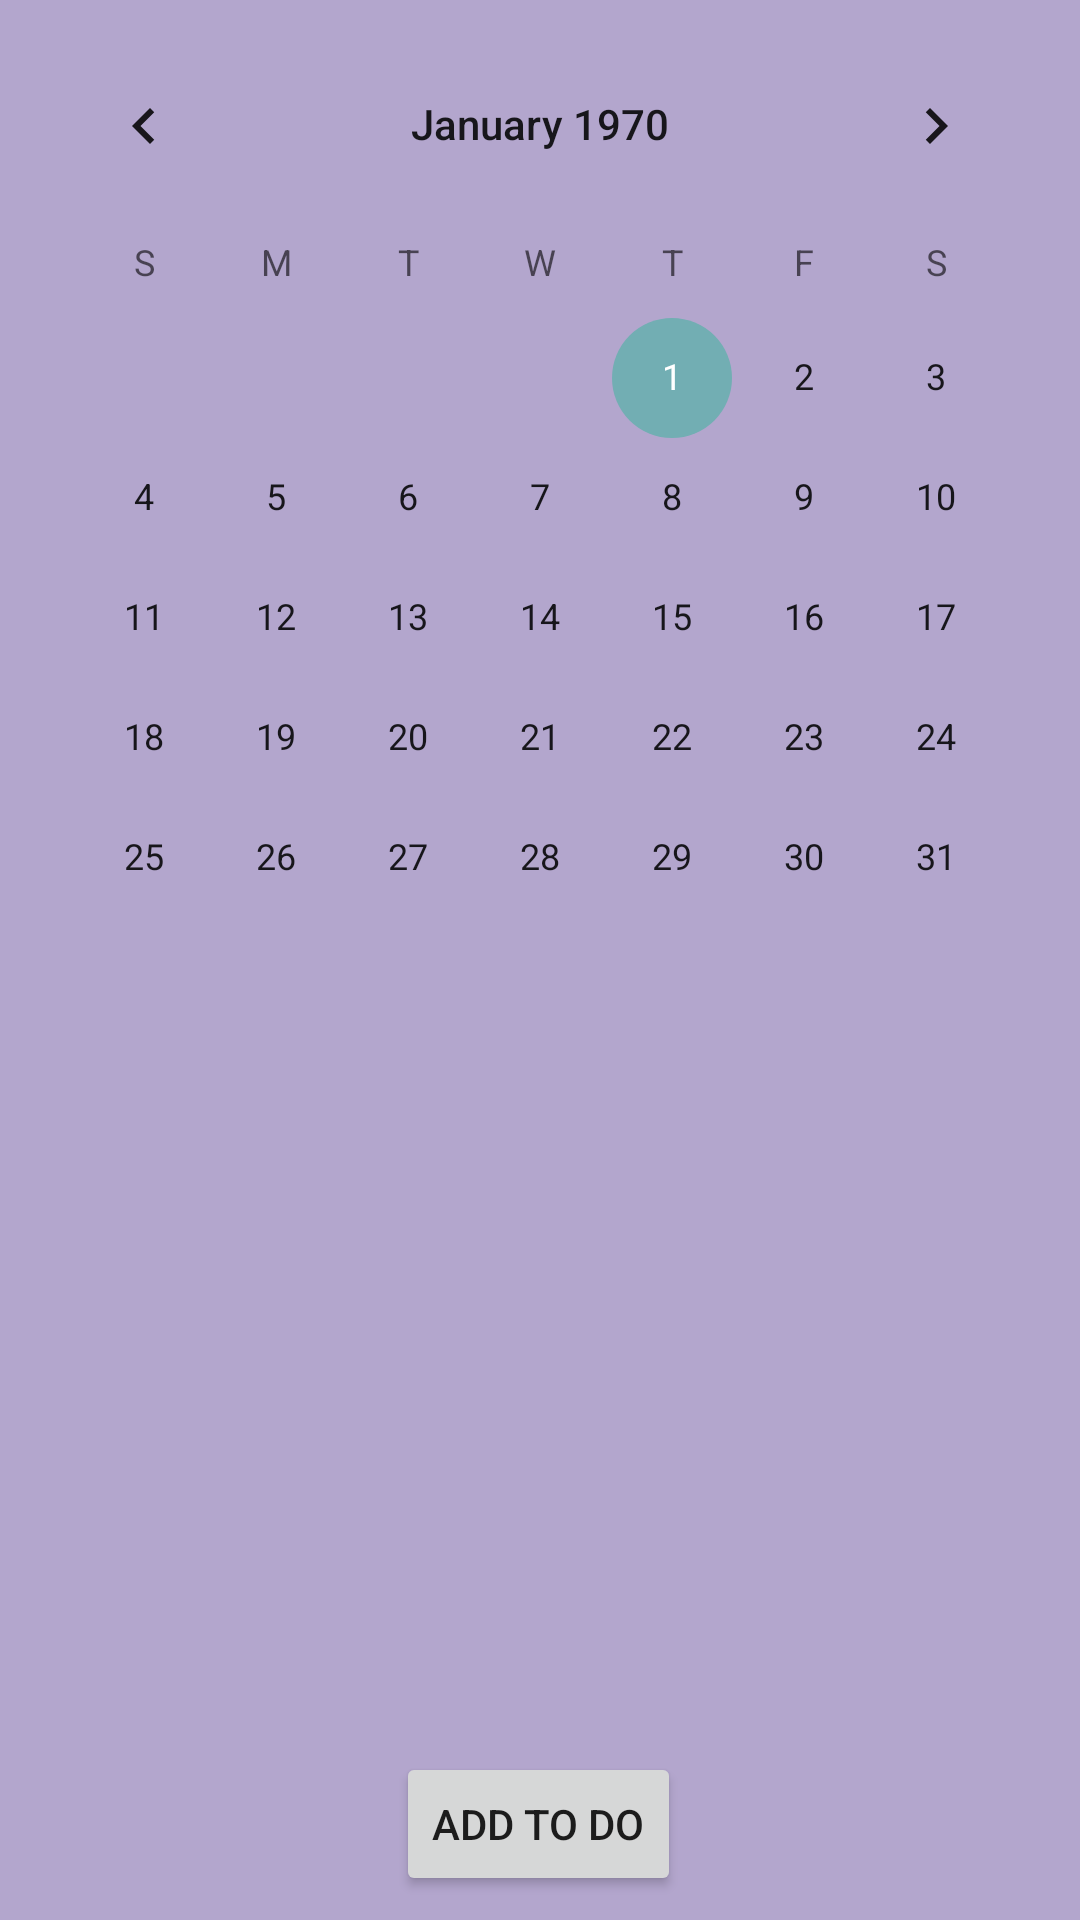

This screen was rendered from an Android layout file. Write that file and the resources it references.
<!-- AndroidManifest.xml: application theme Theme.DiaryMobileApp -->
<!-- res/layout/activity_calendar.xml -->
<?xml version="1.0" encoding="utf-8"?>
<androidx.constraintlayout.widget.ConstraintLayout xmlns:android="http://schemas.android.com/apk/res/android"
    xmlns:app="http://schemas.android.com/apk/res-auto"
    xmlns:tools="http://schemas.android.com/tools"
    android:layout_width="match_parent"
    android:layout_height="match_parent"
    android:background="@color/purple_500"
    tools:context=".ui.CalendarActivity">

    <CalendarView
        android:id="@+id/calendarView"
        android:layout_width="wrap_content"
        android:layout_height="wrap_content"
        android:layout_marginStart="8dp"
        android:layout_marginTop="8dp"
        android:layout_marginEnd="8dp"
        android:clickable="false"
        app:layout_constraintEnd_toEndOf="parent"
        app:layout_constraintStart_toStartOf="parent"
        app:layout_constraintTop_toTopOf="parent" />

    <androidx.recyclerview.widget.RecyclerView
        android:id="@+id/recyclerView"
        android:layout_width="0dp"
        android:layout_height="0dp"
        android:layout_marginStart="24dp"
        android:layout_marginTop="8dp"
        android:layout_marginEnd="24dp"
        app:layout_constraintBottom_toTopOf="@+id/button"
        app:layout_constraintEnd_toEndOf="parent"
        app:layout_constraintStart_toStartOf="parent"
        app:layout_constraintTop_toBottomOf="@+id/calendarView" />

    <Button
        android:id="@+id/button"
        android:layout_width="wrap_content"
        android:layout_height="wrap_content"
        android:layout_marginStart="8dp"
        android:layout_marginEnd="8dp"
        android:layout_marginBottom="8dp"
        android:onClick="onClickAddToDo"
        android:text="Add To Do"
        app:layout_constraintBottom_toBottomOf="parent"
        app:layout_constraintEnd_toEndOf="parent"
        app:layout_constraintHorizontal_bias="0.498"
        app:layout_constraintStart_toStartOf="parent" />

</androidx.constraintlayout.widget.ConstraintLayout>
<!-- resources referenced by this layout -->
<resources>
  <color name="purple_500">#B3A6CD</color>
  <style name="Theme.DiaryMobileApp" parent="Theme.MaterialComponents.DayNight.DarkActionBar">
          
          <item name="colorPrimary">#504560</item>
          <item name="colorPrimaryVariant">#4F4465</item>
          <item name="colorOnPrimary">#847A8F</item>
          
          <item name="colorSecondary">#72AEB3</item>
          <item name="colorSecondaryVariant">#60918F</item>
          <item name="colorOnSecondary">#262130</item>
          
          <item name="android:statusBarColor" tools:targetApi="l">?attr/colorPrimaryVariant</item>
          
      </style>
</resources>
